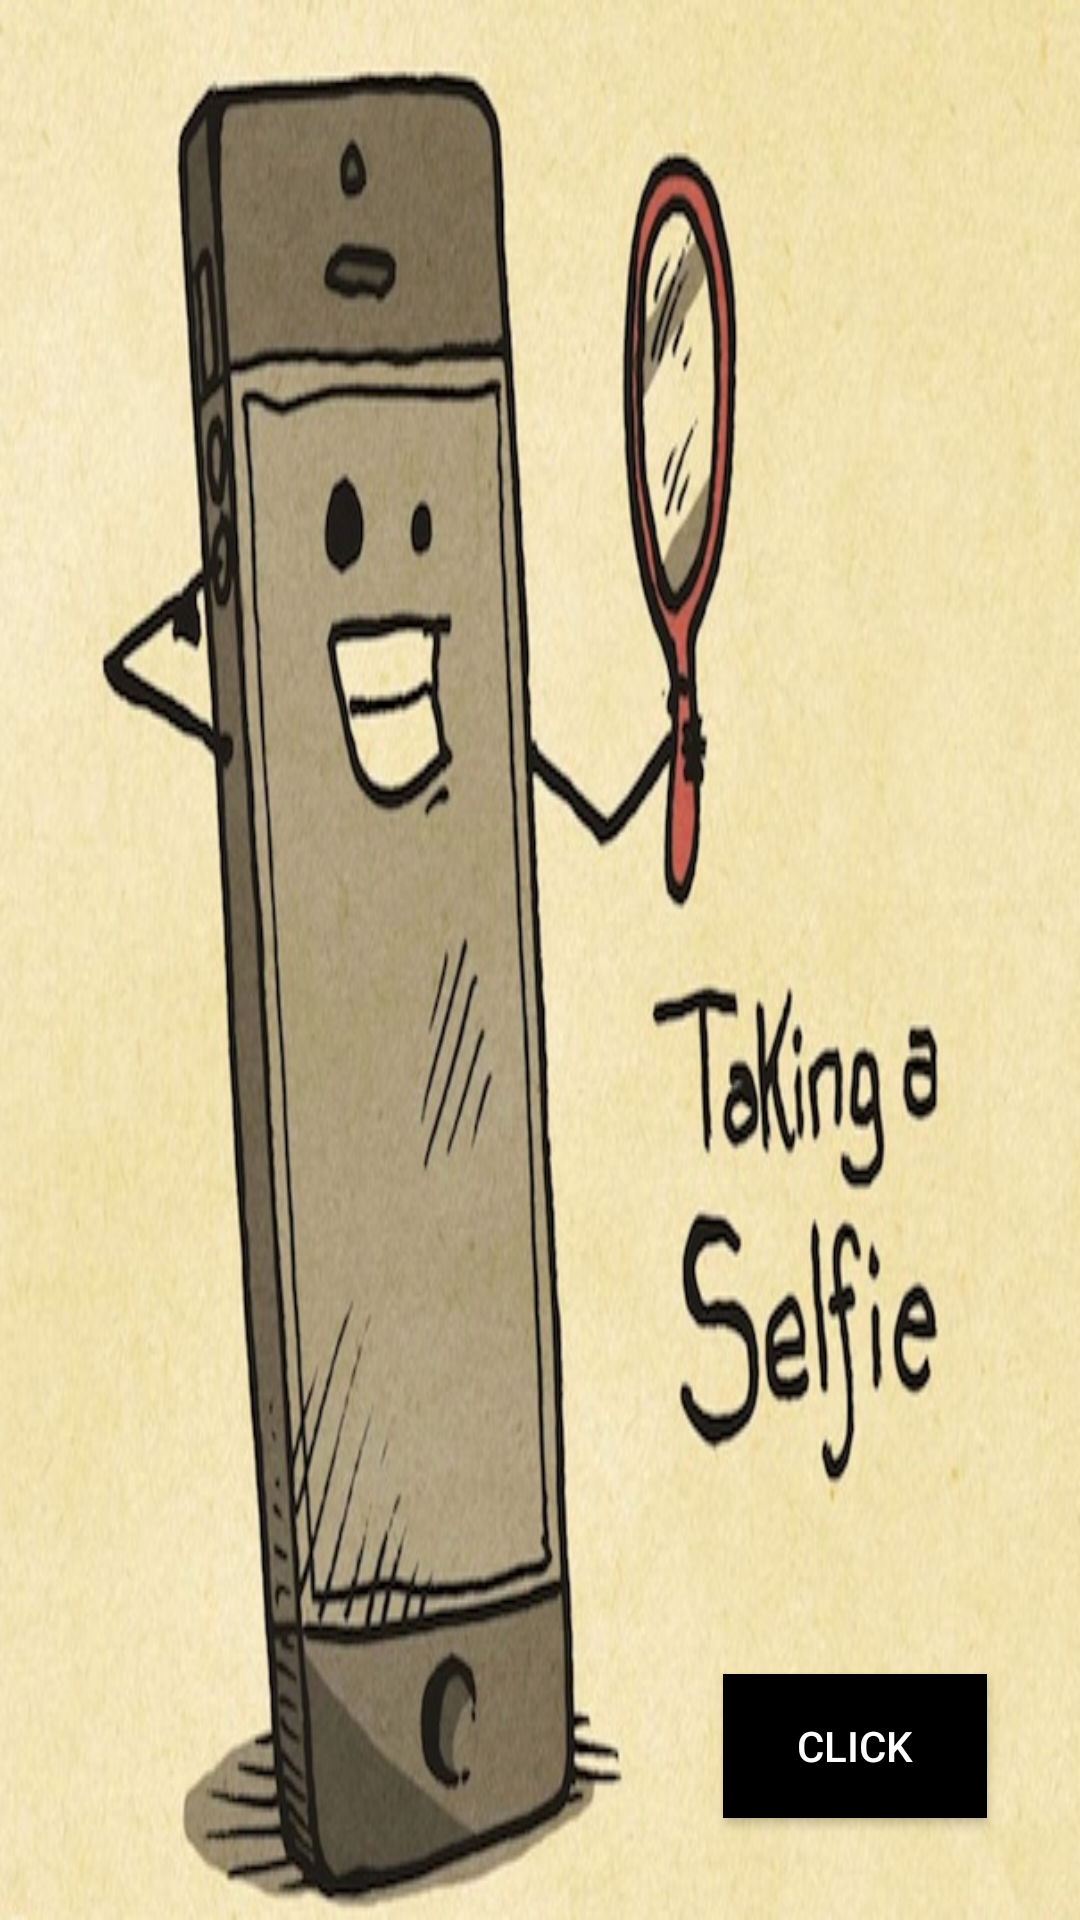

Layout XML and referenced resources for this Android screen:
<!-- AndroidManifest.xml: application theme AppTheme -->
<!-- res/layout/activity_permission_.xml -->
<?xml version="1.0" encoding="utf-8"?>
<RelativeLayout xmlns:android="http://schemas.android.com/apk/res/android"
    xmlns:app="http://schemas.android.com/apk/res-auto"
    xmlns:tools="http://schemas.android.com/tools"
    android:layout_width="match_parent"
    android:layout_height="match_parent"
    android:background="@drawable/selfie">

    <Button
        android:id="@+id/Click"
        android:layout_width="wrap_content"
        android:layout_height="wrap_content"
        android:layout_alignParentBottom="true"
        android:layout_alignParentEnd="true"
        android:layout_marginBottom="34dp"
        android:layout_marginEnd="31dp"
        android:background="@android:color/black"
        android:text="Click"
        android:textColor="@android:color/background_light" />


</RelativeLayout>
<!-- resources referenced by this layout -->
<resources>
  <!-- drawable selfie: png bitmap (drawable, 366317 bytes) -->
  <style name="AppTheme" parent="Theme.AppCompat.Light.DarkActionBar">
          
          <item name="colorPrimary">@color/colorPrimary</item>
          <item name="colorPrimaryDark">@color/colorPrimaryDark</item>
          <item name="colorAccent">@color/colorAccent</item>
          <item name="android:background">#000</item>
      </style>
  <!-- not gathered from this repository: default colours our renderer supplied (Android Studio template values) -->
  <color name="colorPrimary">#FF6200EE</color>
  <color name="colorPrimaryDark">#FF3700B3</color>
  <color name="colorAccent">#FF03DAC5</color>
</resources>
